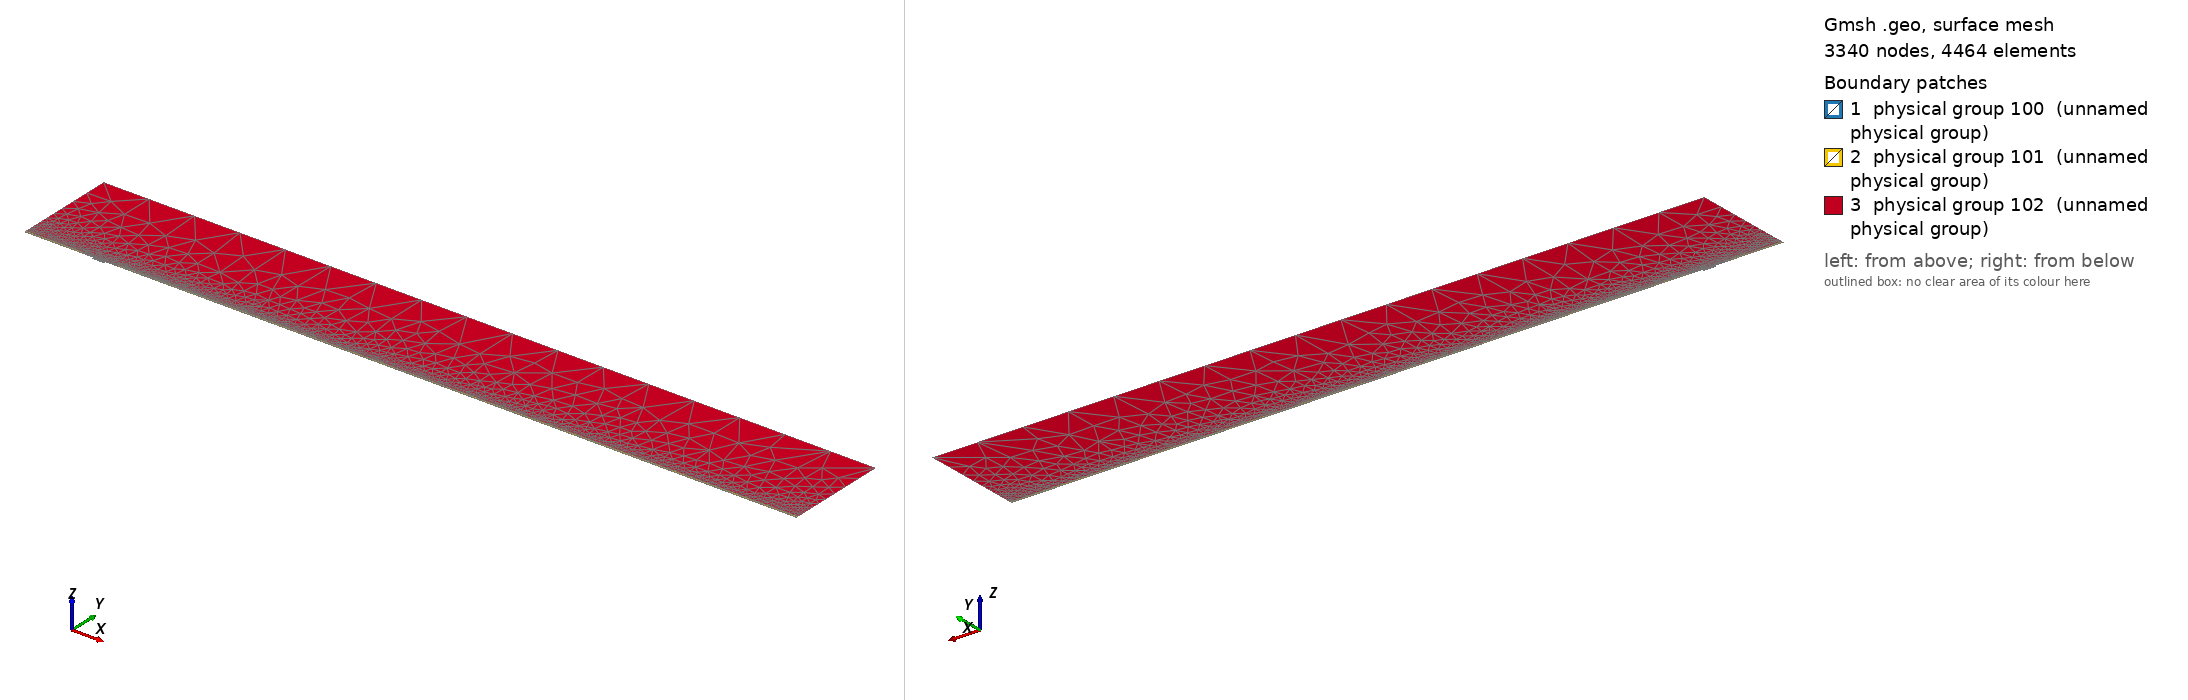

Gmsh geometry script, surface-meshed: 3340 nodes, 4464 surface elements. Boundary patches (legend numbers): 1 physical group 100 (unnamed physical group), 2 physical group 101 (unnamed physical group), 3 physical group 102 (unnamed physical group). Left view from above one corner, right view from below the opposite corner. Legend entries are the model's physical surfaces. The drawing asked Gmsh for element sizes between 1% and 20% of the model's largest extent; the script's own settings can give other sizes.

=== mesh.geo (drawn) ===
// Macro parameters
deltaStar = 1;
D = 3 * deltaStar; // depth of the gap 
W = 18 * deltaStar; // width of the gap
r = 16; // length of non-constant quads upstream and downstream of the gap
s = 8; // length of non-constant quads left and right inside the gap
BL = 0.25 * deltaStar; // height of the second layer of quad elements
BL_upper = 3.5 * deltaStar; // height of the third layer of quad elements
x0 = 100 * deltaStar; // x distance from inflow to gap
lengthOutflow = 1000 * deltaStar; // length after the gap
x3 = W + lengthOutflow; // last point of the domain
height = 150 * deltaStar; // height of the triangular region
triagHeightRegion_inflow = height - BL - BL_upper; // height of the triangular region

// Micro parameters
dx = 0.1; // dx of square elements near the leading and trailing edge of the gap (most resolution-demanding points in the domain)
dy = 1.25 * dx; 
size_triag_v_top = 64; // size of the elements in the upper triangular region

// All the value below are between 0 and 1. =1  means the elements are all equal in size. Avoid using values very close to 1, because we dividing by log(p) in the formula.
dy_in_v_right = 1.5; // heighest quad in the upper layer of quads, in the right part of the gap
dy_in_v_left = 1.75; // heighest quad in the upper layer of quads, in the left part of the gap

// fit (check the file scripts/fit_gmsh.py for more details)
p_in_v_left = 1.0335663036230878 - 1.0234149444433507/(W - 0.8098798097181781)^0.5991729377115732; // densitiy concentration of elements inside the gap, vertically, near the left wall.
p_in_v_right = 1.008073572191136 - 1.1471875292840257/(W - 1.2941255994826328)^0.7890392764815325; // densitiy concentration of elements inside the gap, vertically, near the right wall.
p_in_h_bottom = 0.9; // densitiy concentration of elements inside the gap, horizontally. 
p_in_h_top = 0.9; // densitiy concentration of elements inside the gap, horizontally. 

p_out_h = 0.5; // densitiy concentration of elements outside the gap, horizontally.
p_out_h_upper = 0.5; // densitiy concentration of elements outside the gap, horizontally on the upper layer of quads
p_out_v_inflow_dense = 0.8; // densitiy concentration of elements outside the gap, vertically, near the inflow and the gap
p_out_v_inflow_sparse = 0.99; // densitiy concentration of elements outside the gap, vertically, near the inflow and far from the gap
p_out_v_outflow_dense = 0.9; // densitiy concentration of elements outside the gap, vertically, near the outflow and the gap
p_out_v_outflow_sparse = 0.995; // densitiy concentration of elements outside the gap, vertically, near the outflow and far from the gap
p_triag_h_inflow = 0.8; // densitiy concentration of elements in the triangular region of the domain, horizontally.
p_triag_h_outflow = p_triag_h_inflow; // densitiy concentration of elements in the triangular region of the domain, horizontally.

enlarge_triag_inflow = 1.1; // heigher the value, larger the elements in the triangular region near the inflow
enlarge_triag_outflow = 1.1; // heigher the value, larger the elements in the triangular region near the outflow

// Automated parameters 
a_in_v_right = dx / (W / 2);
a_in_v_left = dx / (W / 2);
a_in_h_bottom = dy / (D / 2);
a_in_h_top = dx / (D / 2);
a_out_h = dx / BL;
a_out_v_inflow_dense = dx / r;
a_out_v_outflow_dense = dx / r;

// for the derivation of the formula, see file 20250123_gmshFormula.md in the docs folder
N_in_v_right = Ceil( Log (a_in_v_right / (1 - p_in_v_right + a_in_v_right * p_in_v_right)) / Log(p_in_v_right) );
N_in_v_left = Ceil( Log (a_in_v_left / (1 - p_in_v_left + a_in_v_left * p_in_v_left)) / Log(p_in_v_left) );
N_in_h_bottom = Ceil( Log (a_in_h_bottom / (1 - p_in_h_bottom + a_in_h_bottom * p_in_h_bottom)) / Log(p_in_h_bottom) );
N_in_h_top = Ceil( Log (a_in_h_top / (1 - p_in_h_top + a_in_h_top * p_in_h_top)) / Log(p_in_h_top) );
N_out_h = Ceil( Log (a_out_h / (1 - p_out_h + a_out_h * p_out_h)) / Log(p_out_h) ) + 1; // + 1 is to correct the fact that the distance is too small to properly approximate the dx length
N_out_v_inflow_dense = Ceil( Log (a_out_v_inflow_dense / (1 - p_out_v_inflow_dense + a_out_v_inflow_dense * p_out_v_inflow_dense)) / Log(p_out_v_inflow_dense) );
N_out_v_outflow_dense = Ceil( Log (a_out_v_outflow_dense / (1 - p_out_v_outflow_dense + a_out_v_outflow_dense * p_out_v_outflow_dense)) / Log(p_out_v_outflow_dense) );

p_for_a_out_v_inflow_sparse_computation = p_out_v_inflow_dense;
p_for_a_out_v_outflow_sparse_computation = (p_out_v_outflow_dense + p_out_v_outflow_dense) / 2;
a_out_v_inflow_sparse = r / (x0 - r) * (1 - p_for_a_out_v_inflow_sparse_computation) / (1 - p_for_a_out_v_inflow_sparse_computation^(N_out_v_inflow_dense + 1));
a_out_v_outflow_sparse = r / (lengthOutflow - r) * (1 - p_for_a_out_v_outflow_sparse_computation) / (1 - p_for_a_out_v_outflow_sparse_computation^(N_out_v_outflow_dense + 1));

N_out_v_inflow_sparse = Ceil( Log(a_out_v_inflow_sparse / (1 - p_out_v_inflow_sparse + a_out_v_inflow_sparse * p_out_v_inflow_sparse)) / Log(p_out_v_inflow_sparse) );
N_out_v_outflow_sparse = Ceil( Log(a_out_v_outflow_sparse / (1 - p_out_v_outflow_sparse + a_out_v_outflow_sparse * p_out_v_outflow_sparse)) / Log(p_out_v_outflow_sparse) );


// second layer of quads
a_out_h_upper = (BL) / (BL_upper) * (1 - p_out_h) / (1 - p_out_h^(N_out_h + 1));
N_out_h_upper = Ceil( Log(a_out_h_upper / (1 - p_out_h_upper + a_out_h_upper * p_out_h_upper)) / Log(p_out_h_upper) );

// ---------------------------
// for triangular region
// ---------------------------
a_triag_h_inflow = (BL_upper) / (triagHeightRegion_inflow) * (1 - p_out_h_upper) / (1 - p_out_h_upper^(N_out_h_upper + 1));
a_triag_h_outflow = a_triag_h_inflow;
N_triag_v_top = Ceil( (x3 + x0) / size_triag_v_top ); // we assume p_triag_v = 1, otherwise the formula is different
N_triag_h_inflow = Ceil( Log(a_triag_h_inflow / (1 - p_triag_h_inflow + a_triag_h_inflow * p_triag_h_inflow)) / Log(p_triag_h_inflow) );
N_triag_h_outflow = Ceil( Log(a_triag_h_outflow / (1 - p_triag_h_outflow + a_triag_h_outflow * p_triag_h_outflow)) / Log(p_triag_h_outflow) );
N_triag_h_inflow = Ceil( N_triag_h_inflow / enlarge_triag_inflow );
N_triag_h_outflow = Ceil( N_triag_h_outflow / enlarge_triag_outflow );

Point(1) = {-x0, 0, 0};
Point(2) = {0,0,0};
Point(3) = {0,-D,0};
Point(4) = {W,-D,0};
Point(5) = {W,0,0};
Point(6) = {x3,0,0};
Point(8) = {x3,height,0};
Point(7) = {x3,BL,0};
Point(9) = {-x0,height,0};
Point(10) = {-x0,BL,0};
Point(11) = {0,BL,0};
Point(12) = {W,BL,0};
Point(13) = {W/2,0,0};
Point(14) = {W/2,BL,0};
Point(15) = {0,-D/2,0};
Point(16) = {W/2,-D,0};
Point(17) = {W,-D/2,0};
Point(18) = {-r,0,0};
Point(19) = {-r,BL,0};
Point(20) = {W + r,0,0};
Point(21) = {W + r,BL,0};
Point(22) = {-x0,BL+BL_upper,0};
Point(23) = {-r,BL+BL_upper,0};
Point(24) = {W + r,BL+BL_upper,0};
Point(25) = {x3,BL+BL_upper,0};

Line(1) = {1,18};
Line(2) = {2,15};
Line(3) = {3,16};
Line(4) = {4,17};
Line(5) = {5,20};
Line(6) = {6,7};
Line(7) = {7,25};
Line(8) = {8,9};
Line(9) = {9,22};
Line(10) = {10,19};
Line(11) = {10,1};
Line(12) = {11,14};
Line(13) = {12,21};
Line(14) = {2,13};
Line(15) = {15,3};
Line(16) = {16,4};
Line(17) = {17,5};
Line(18) = {13,5};
Line(19) = {14,12};
Line(20) = {18,2};
Line(21) = {20,6};
Line(22) = {21,7};
Line(23) = {19,11};
Line(24) = {22,10};
Line(25) = {25,8};
Line(26) = {25,24};
Line(27) = {22,23};
Line(28) = {23,19};
Line(29) = {24,21};

// outer quads
Curve Loop(1) = {5, 21, 6, -22, -13, -19, -12, -23, -10, 11, 1, 20, 14, 18};
Plane Surface(1) = {1};

// inside gap
Curve Loop(2) = {2, 15, 3, 16, 4, 17, -18, -14};
Plane Surface(2) = {2};

// triangular region
Curve Loop(3) = {23, 12, 19, 13, -29, -26, 25, 8, 9, 27, 28};
Plane Surface(3) = {3};

// 3rd layer of quads
Curve Loop(4) = {-24, 27, 28,-10};
Curve Loop(5) = {-29, -26, -7, -22};

Plane Surface(4) = {4};
Plane Surface(5) = {5};


// This defines the surfaces that will be meshed with quad elements
Transfinite Surface {1} = {1, 6, 7, 10};
Transfinite Surface {2} = {3, 4, 5, 2}; // number '2' must match the number '2' of plane surface
Transfinite Surface {4} = {19, 23, 22, 10};
Transfinite Surface {5} = {7, 25, 24, 21};

Transfinite Curve {18, 16, 19} = N_in_v_right Using Progression p_in_v_right;
Transfinite Curve {-14, -3, -12} = N_in_v_left Using Progression p_in_v_left;

Transfinite Curve {15, -4} = N_in_h_bottom Using Progression p_in_h_bottom;
Transfinite Curve {-2, 17} = N_in_h_top Using Progression p_in_h_top;


Transfinite Curve {11, -6} = N_out_h Using Progression p_out_h;
Transfinite Curve {24, 28, 29, -7} = N_out_h_upper Using Progression p_out_h_upper;
Transfinite Curve {10, 1, 27} = N_out_v_inflow_sparse Using Progression p_out_v_inflow_sparse;
Transfinite Curve {20, 23} = N_out_v_inflow_dense Using Progression p_out_v_inflow_dense;
Transfinite Curve {-21, -22, 26} = N_out_v_outflow_sparse Using Progression p_out_v_outflow_sparse;
Transfinite Curve {-5, -13} = N_out_v_outflow_dense Using Progression p_out_v_outflow_dense;

Recombine Surface {1, 2, 4, 5};

// for triangluar region
Transfinite Curve {8} = N_triag_v_top Using Progression 1;
Transfinite Curve {-25} = N_triag_h_outflow Using Progression p_triag_h_outflow;
Transfinite Curve {9} = N_triag_h_inflow Using Progression p_triag_h_inflow;


// defining boundary
Physical Curve(1) = {9,24,11}; // inlet
Physical Curve(2) = {7,25,6}; // outlet
Physical Curve(3) = {8}; // top
Physical Curve(4) = {1, 20, 2, 15, 3, 16, 4, 17, 5, 21}; // wall


Physical Surface(100) = {1};
Physical Surface(101) = {2, 4, 5};
Physical Surface(102) = {3};
